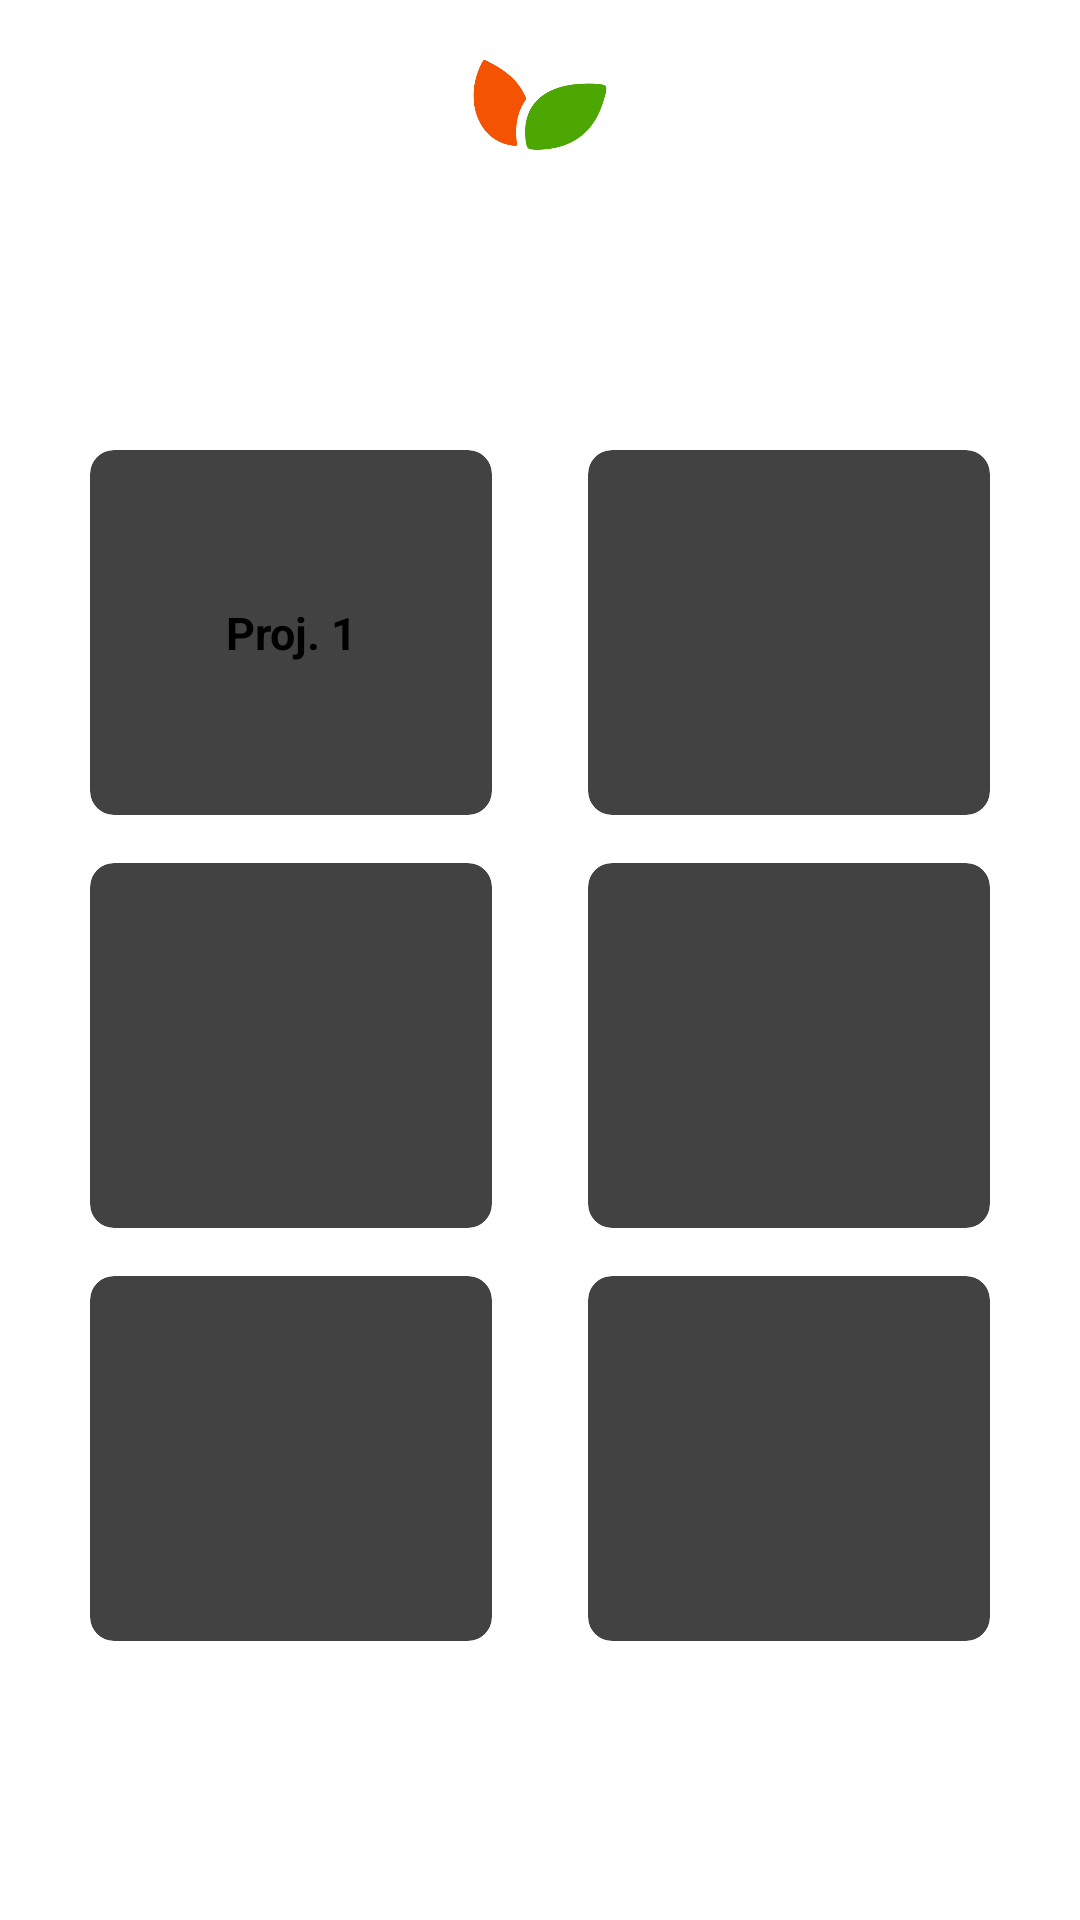

The Android layout XML behind this screen, and the referenced resources:
<!-- AndroidManifest.xml: application theme Theme.MainActivity -->
<!-- res/layout/fcontent_menu.xml -->
<?xml version="1.0" encoding="utf-8"?>
<LinearLayout xmlns:android="http://schemas.android.com/apk/res/android"
    xmlns:app="http://schemas.android.com/apk/res-auto"
    xmlns:tools="http://schemas.android.com/tools"
    android:layout_width="match_parent"
    android:layout_height="match_parent"
    android:orientation="vertical"
    android:weightSum="10"
    tools:context=".ui.act003.MenuActivity">

    <LinearLayout
        android:layout_width="match_parent"
        android:layout_height="0dp"
        android:layout_marginTop="10dp"
        android:layout_weight="2"
        android:orientation="vertical">

        <ImageView
            android:layout_width="50dp"
            android:layout_height="50dp"
            android:layout_gravity="center"
            android:src="@drawable/logo_tv_folhas" />

    </LinearLayout>

    <GridLayout
        android:id="@+id/grid_menu"
        android:layout_width="match_parent"
        android:layout_height="0dp"
        android:layout_weight="7"
        android:alignmentMode="alignMargins"
        android:columnCount="2"
        android:columnOrderPreserved="false"
        android:padding="14dp"
        android:rowCount="1">

        
        
        <androidx.cardview.widget.CardView
            android:layout_width="0dp"
            android:layout_height="0dp"
            android:layout_rowWeight="1"
            android:layout_columnWeight="1"
            android:layout_marginLeft="16dp"
            android:layout_marginRight="16dp"
            android:layout_marginBottom="16dp"
            app:cardCornerRadius="8dp"
            app:cardElevation="8dp">

            <LinearLayout
                android:layout_width="wrap_content"
                android:layout_height="wrap_content"
                android:layout_gravity="center_horizontal|center_vertical"
                android:layout_margin="16dp"
                android:orientation="vertical">

                <ImageView
                    android:layout_width="wrap_content"
                    android:layout_height="wrap_content"
                    android:layout_gravity="center_horizontal"
                    android:src="@drawable/ic_settings_black_24dp" />

                <TextView
                    android:layout_width="wrap_content"
                    android:layout_height="wrap_content"
                    android:text="Proj. 1"
                    android:textAlignment="center"
                    android:textSize="15sp"
                    android:textStyle="bold" />

            </LinearLayout>

        </androidx.cardview.widget.CardView>

        
        <androidx.cardview.widget.CardView
            android:layout_width="0dp"
            android:layout_height="0dp"
            android:layout_rowWeight="1"
            android:layout_columnWeight="1"
            android:layout_marginLeft="16dp"
            android:layout_marginRight="16dp"
            android:layout_marginBottom="16dp"
            app:cardCornerRadius="8dp"
            app:cardElevation="8dp">

            <LinearLayout
                android:layout_width="wrap_content"
                android:layout_height="wrap_content"
                android:layout_gravity="center_horizontal|center_vertical"
                android:layout_margin="16dp"
                android:orientation="vertical">

            </LinearLayout>


        </androidx.cardview.widget.CardView>


        
        
        <androidx.cardview.widget.CardView
            android:layout_width="0dp"
            android:layout_height="0dp"
            android:layout_rowWeight="1"
            android:layout_columnWeight="1"
            android:layout_marginLeft="16dp"
            android:layout_marginRight="16dp"
            android:layout_marginBottom="16dp"
            app:cardCornerRadius="8dp"
            app:cardElevation="8dp">

        </androidx.cardview.widget.CardView>

        
        <androidx.cardview.widget.CardView
            android:layout_width="0dp"
            android:layout_height="0dp"
            android:layout_rowWeight="1"
            android:layout_columnWeight="1"
            android:layout_marginLeft="16dp"
            android:layout_marginRight="16dp"
            android:layout_marginBottom="16dp"
            app:cardCornerRadius="8dp"
            app:cardElevation="8dp">

        </androidx.cardview.widget.CardView>

        
        
        <androidx.cardview.widget.CardView
            android:layout_width="0dp"
            android:layout_height="0dp"
            android:layout_rowWeight="1"
            android:layout_columnWeight="1"
            android:layout_marginLeft="16dp"
            android:layout_marginRight="16dp"
            android:layout_marginBottom="16dp"
            app:cardCornerRadius="8dp"
            app:cardElevation="8dp">

        </androidx.cardview.widget.CardView>

        <androidx.cardview.widget.CardView
            android:layout_width="0dp"
            android:layout_height="0dp"
            android:layout_rowWeight="1"
            android:layout_columnWeight="1"
            android:layout_marginLeft="16dp"
            android:layout_marginRight="16dp"
            android:layout_marginBottom="16dp"
            app:cardCornerRadius="8dp"
            app:cardElevation="8dp">

        </androidx.cardview.widget.CardView>

    </GridLayout>

</LinearLayout>
<!-- resources referenced by this layout -->
<resources>
  <!-- drawable logo_tv_folhas: png bitmap (drawable, 11616 bytes) -->
</resources>
